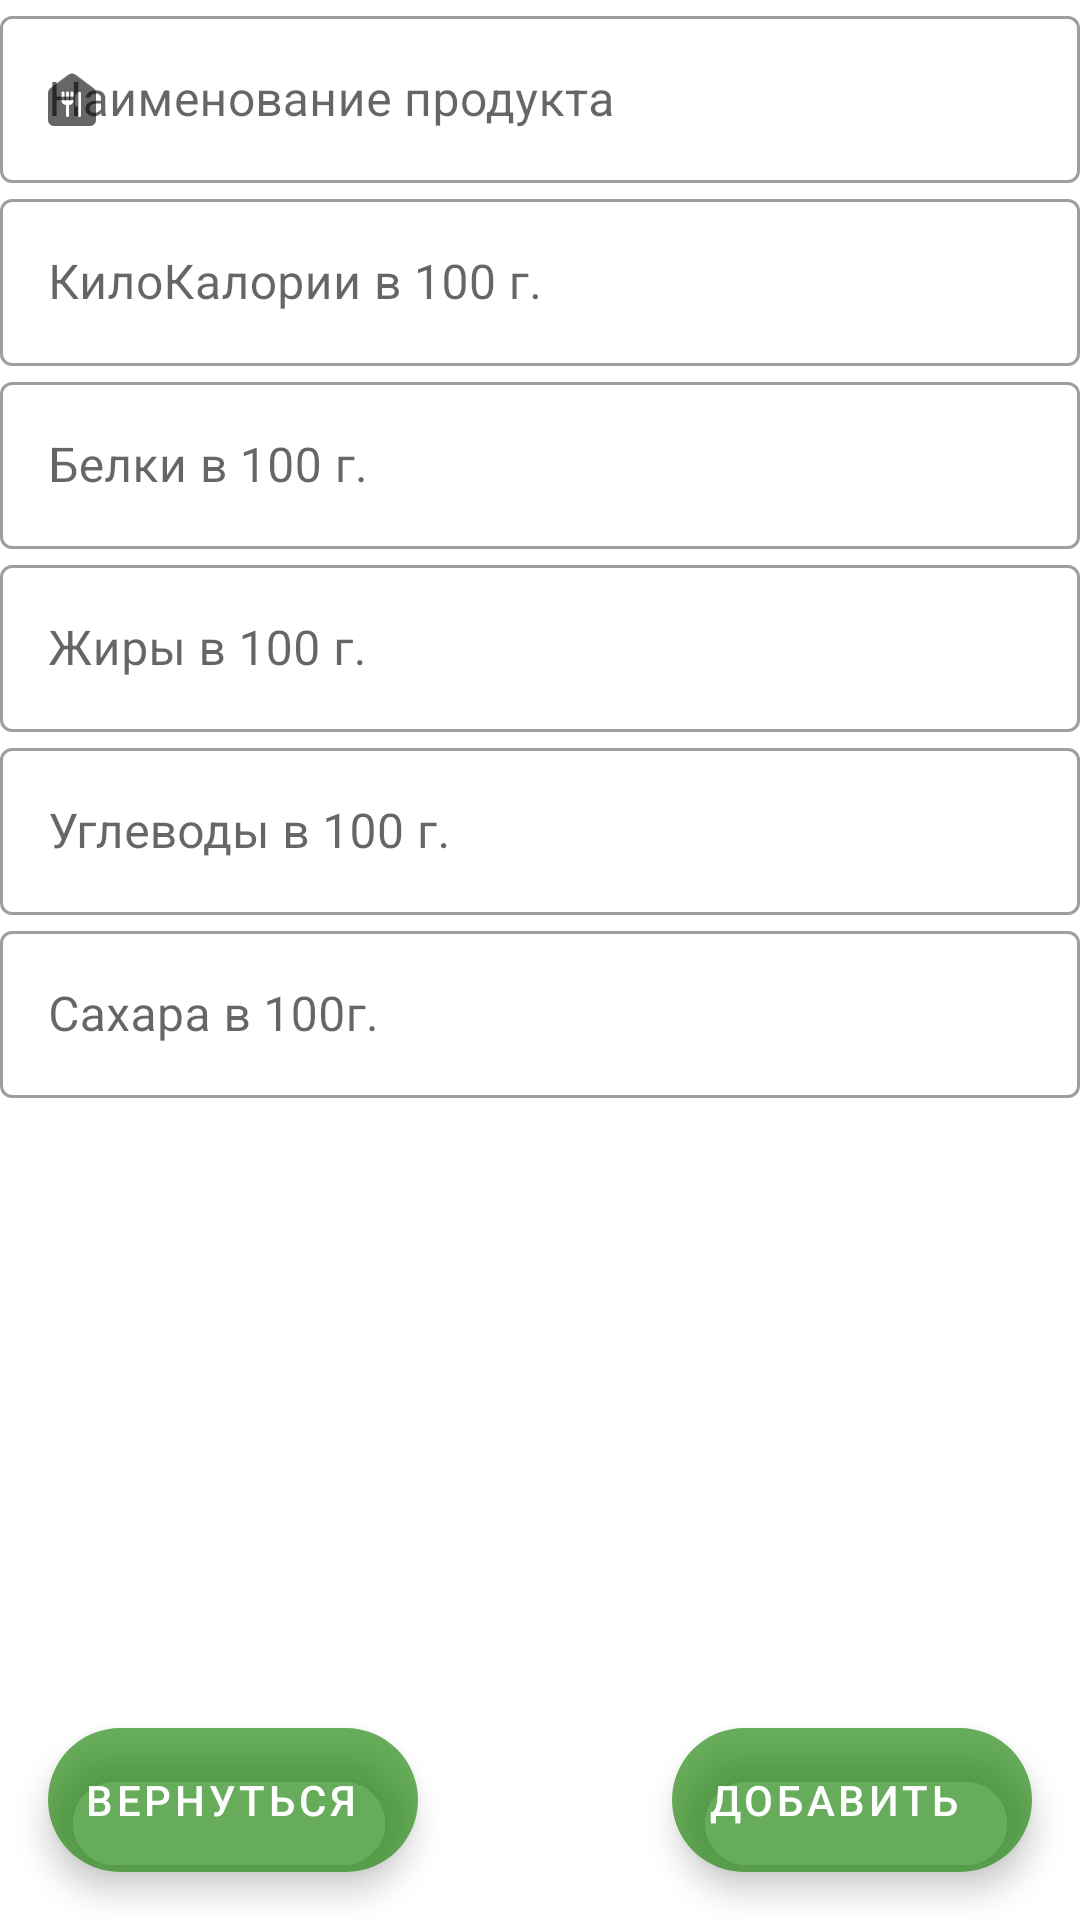

This screen was rendered from an Android layout file. Write that file and the resources it references.
<!-- AndroidManifest.xml: application theme Theme.Modeling_of_AP -->
<!-- res/layout/dialogs_add_data.xml -->
<?xml version="1.0" encoding="utf-8"?>

<androidx.constraintlayout.widget.ConstraintLayout
    xmlns:android="http://schemas.android.com/apk/res/android"
    xmlns:app="http://schemas.android.com/apk/res-auto"
    android:orientation="vertical"
    android:layout_width="match_parent"
    android:layout_height="match_parent">
    <LinearLayout xmlns:android="http://schemas.android.com/apk/res/android"
        xmlns:app="http://schemas.android.com/apk/res-auto"
        android:orientation="vertical"
        android:layout_width="match_parent"
        android:layout_height="match_parent"
        app:layout_constraintLeft_toLeftOf="parent"
        app:layout_constraintTop_toTopOf="parent"
        app:layout_constraintRight_toRightOf="parent"
        app:layout_constraintBottom_toBottomOf="parent">

        <com.google.android.material.textfield.TextInputLayout
            android:id="@+id/name"
            android:layout_width="match_parent"
            android:layout_height="wrap_content"
            android:hint="@string/name"
            style="@style/Widget.MaterialComponents.TextInputLayout.OutlinedBox"
            app:endIconMode="custom"
            app:startIconDrawable = "@drawable/ic_round_food_bank_24">

            <com.google.android.material.textfield.TextInputEditText
                android:layout_width="match_parent"
                android:layout_height="wrap_content" />

        </com.google.android.material.textfield.TextInputLayout>

        <com.google.android.material.textfield.TextInputLayout
            android:id="@+id/calories"
            android:layout_width="match_parent"
            android:layout_height="wrap_content"
            android:hint="@string/calories"
            style="@style/Widget.MaterialComponents.TextInputLayout.OutlinedBox"
            app:endIconMode="custom">

            <com.google.android.material.textfield.TextInputEditText
                android:layout_width="match_parent"
                android:layout_height="wrap_content" />

        </com.google.android.material.textfield.TextInputLayout>
        <com.google.android.material.textfield.TextInputLayout
            android:id="@+id/proteins"
            android:layout_width="match_parent"
            android:layout_height="wrap_content"
            android:hint="@string/proteins"
            style="@style/Widget.MaterialComponents.TextInputLayout.OutlinedBox"
            app:endIconMode="custom">

            <com.google.android.material.textfield.TextInputEditText
                android:layout_width="match_parent"
                android:layout_height="wrap_content" />

        </com.google.android.material.textfield.TextInputLayout>
        <com.google.android.material.textfield.TextInputLayout
            android:id="@+id/fats"
            android:layout_width="match_parent"
            android:layout_height="wrap_content"
            android:hint="@string/fats"
            style="@style/Widget.MaterialComponents.TextInputLayout.OutlinedBox"
            app:endIconMode="custom">

            <com.google.android.material.textfield.TextInputEditText
                android:layout_width="match_parent"
                android:layout_height="wrap_content" />

        </com.google.android.material.textfield.TextInputLayout>
        <com.google.android.material.textfield.TextInputLayout
            android:id="@+id/carbohydrates"
            android:layout_width="match_parent"
            android:layout_height="wrap_content"
            android:hint="@string/carbohydrates"
            style="@style/Widget.MaterialComponents.TextInputLayout.OutlinedBox"
            app:endIconMode="custom">

            <com.google.android.material.textfield.TextInputEditText
                android:layout_width="match_parent"
                android:layout_height="wrap_content" />

        </com.google.android.material.textfield.TextInputLayout>
        <com.google.android.material.textfield.TextInputLayout
            android:id="@+id/sugars"
            android:layout_width="match_parent"
            android:layout_height="wrap_content"
            android:hint="@string/sugars"
            style="@style/Widget.MaterialComponents.TextInputLayout.OutlinedBox"
            app:endIconMode="custom">

            <com.google.android.material.textfield.TextInputEditText
                android:layout_width="match_parent"
                android:layout_height="wrap_content" />

        </com.google.android.material.textfield.TextInputLayout>
    </LinearLayout>

    <com.google.android.material.floatingactionbutton.ExtendedFloatingActionButton
        android:id="@+id/returning_back"
        android:layout_width="wrap_content"
        android:layout_height="wrap_content"
        android:layout_margin="16dp"
        android:contentDescription="hey"
        android:text="Вернуться"
        app:layout_constraintLeft_toLeftOf="parent"
        app:layout_constraintBottom_toBottomOf="parent"
        app:icon="@drawable/ic_baseline_white_arrow_back_ios_new_24"
        android:textColor="@color/white"/>

    <com.google.android.material.floatingactionbutton.ExtendedFloatingActionButton
        android:id="@+id/adding"
        android:layout_width="wrap_content"
        android:layout_height="wrap_content"
        android:layout_margin="16dp"
        android:contentDescription="hey"
        android:text="Добавить"
        app:layout_constraintRight_toRightOf="parent"
        app:layout_constraintBottom_toBottomOf="parent"
        app:icon="@drawable/ic_add_white_24dp"
        app:iconGravity="end"
        android:textColor="@color/white"/>
</androidx.constraintlayout.widget.ConstraintLayout>
<!-- resources referenced by this layout -->
<resources>
  <color name="white">#FFFFFFFF</color>
  <!-- drawable ic_round_food_bank_24 (drawable) -->
  <vector xmlns:android="http://schemas.android.com/apk/res/android"
      android:width="24dp"
      android:height="24dp"
      android:viewportWidth="24"
      android:viewportHeight="24"
      android:tint="?attr/colorControlNormal">
    <path
        android:fillColor="#FFFFFFFF"
        android:pathData="M10.8,3.9l-6,4.5C4.3,8.78 4,9.37 4,10v9c0,1.1 0.9,2 2,2h12c1.1,0 2,-0.9 2,-2v-9c0,-0.63 -0.3,-1.22 -0.8,-1.6l-6,-4.5C12.49,3.37 11.51,3.37 10.8,3.9zM12.5,12.5c0,0.83 -0.67,1.5 -1.5,1.5v3.5c0,0.28 -0.22,0.5 -0.5,0.5h0c-0.28,0 -0.5,-0.22 -0.5,-0.5V14c-0.83,0 -1.5,-0.67 -1.5,-1.5V10c0,-0.28 0.22,-0.5 0.5,-0.5h0c0.28,0 0.5,0.22 0.5,0.5v2.5H10V10c0,-0.28 0.22,-0.5 0.5,-0.5h0c0.28,0 0.5,0.22 0.5,0.5v2.5h0.5V10c0,-0.28 0.22,-0.5 0.5,-0.5h0c0.28,0 0.5,0.22 0.5,0.5V12.5zM14.5,18L14.5,18c-0.28,0 -0.5,-0.22 -0.5,-0.5v-3h-0.5c-0.28,0 -0.5,-0.22 -0.5,-0.5v-2.5c0,-0.88 0.57,-1.63 1.36,-1.89C14.67,9.5 15,9.75 15,10.09v7.41C15,17.78 14.78,18 14.5,18z"/>
  </vector>
  <string name="calories">КилоКалории в 100 г.</string>
  <string name="carbohydrates">Углеводы в 100 г.</string>
  <string name="fats">Жиры в 100 г.</string>
  <string name="name">Наименование продукта</string>
  <string name="proteins">Белки в 100 г.</string>
  <string name="sugars">Сахара в 100г.</string>
  <style name="Theme.Modeling_of_AP" parent="Theme.MaterialComponents.DayNight.NoActionBar">
          
          <item name="colorPrimary">@color/green_white</item>
          <item name="colorPrimaryVariant">@color/green_white</item>
          <item name="colorOnPrimary">@color/white</item>
          
          <item name="colorSecondary">@color/green_white</item>
          <item name="colorSecondaryVariant">@color/teal_700</item>
          <item name="colorOnSecondary">@color/white</item>
          
          <item name="android:statusBarColor" tools:targetApi="l">?attr/colorPrimaryVariant</item>
          
      </style>
  <color name="green_white">#A1138300</color>
  <color name="teal_700">#FF018786</color>
</resources>
